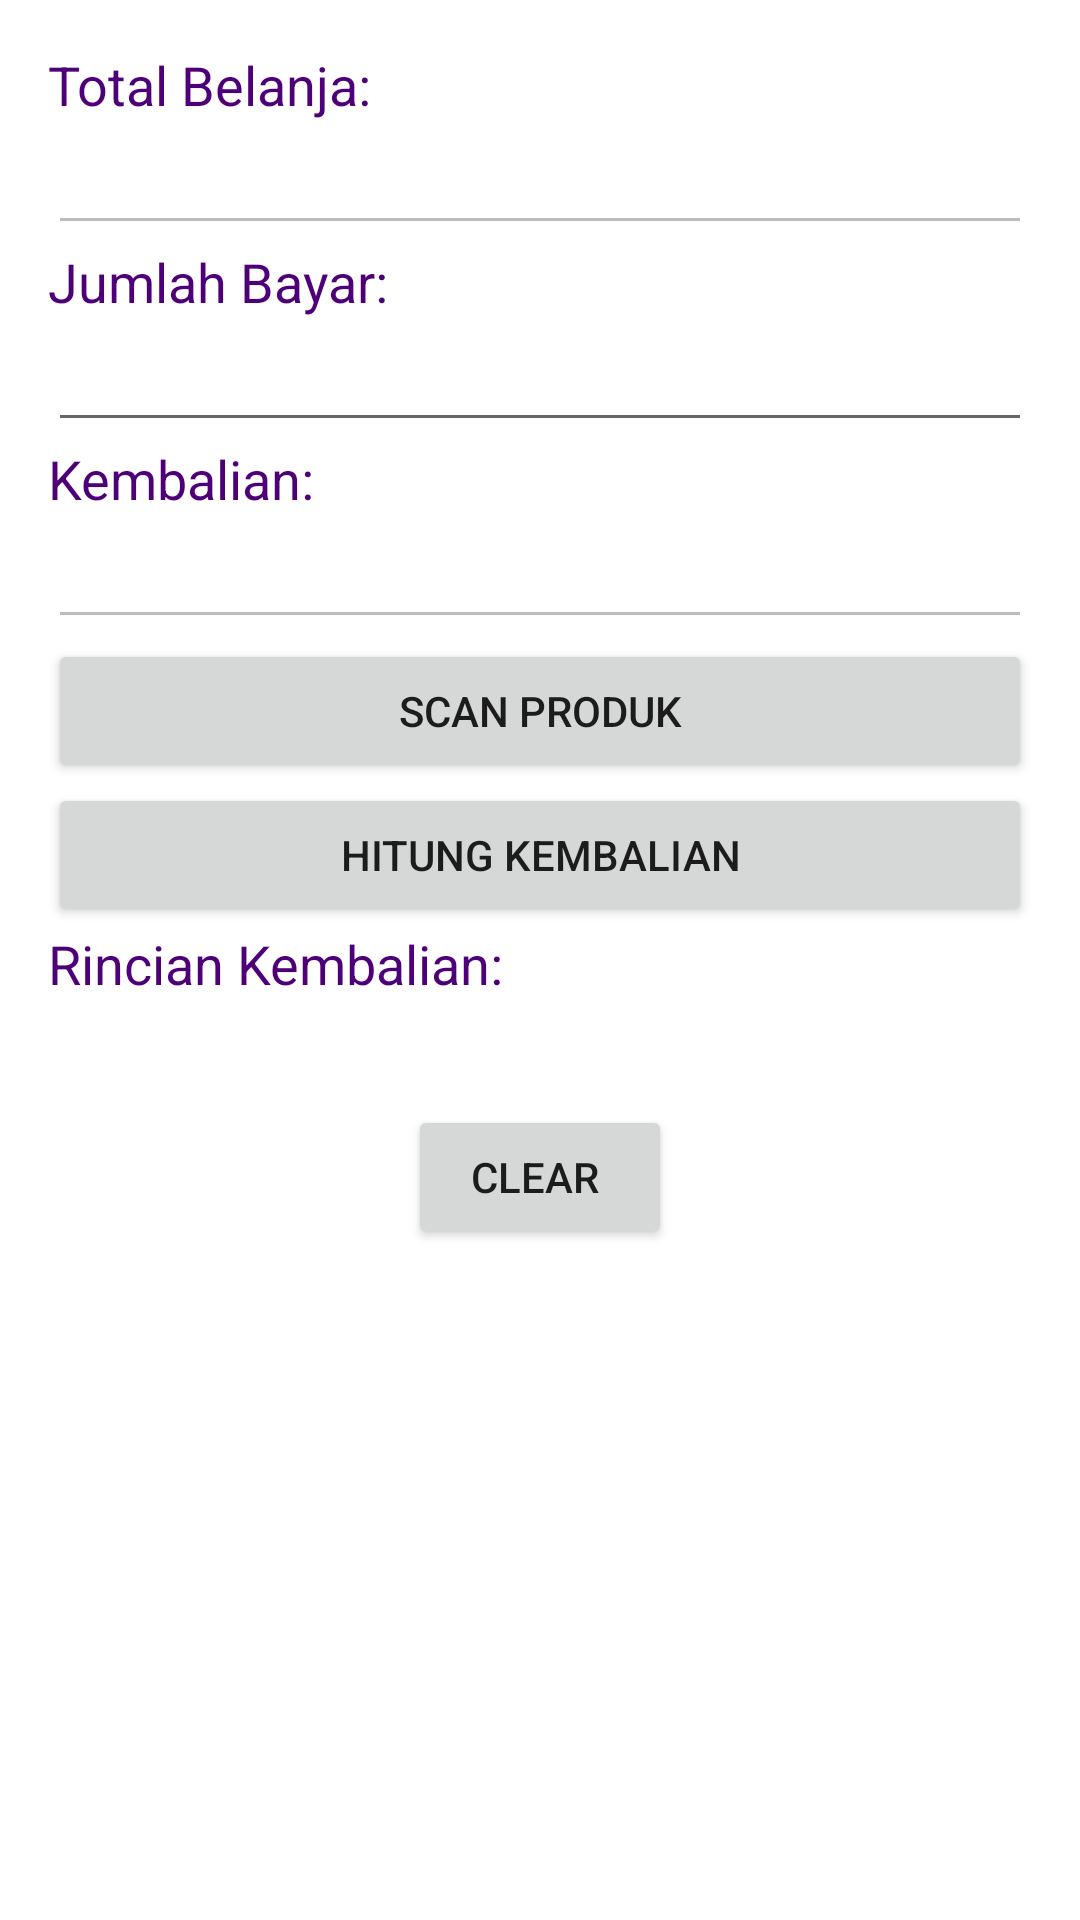

This screen was rendered from an Android layout file. Write that file and the resources it references.
<!-- AndroidManifest.xml: application theme Theme.Aplicashier -->
<!-- res/layout/fragment_cashier.xml -->
<?xml version="1.0" encoding="utf-8"?>
<LinearLayout xmlns:android="http://schemas.android.com/apk/res/android"
    xmlns:tools="http://schemas.android.com/tools"
    android:layout_width="match_parent"
    android:layout_height="match_parent"
    android:orientation="vertical"
    android:padding="16dp"
    tools:context=".CashierFragment">

    <TextView
        android:layout_width="wrap_content"
        android:layout_height="wrap_content"
        android:text="Total Belanja:"
        android:textSize="18sp"
        android:textColor="@color/main_color"/>

    <EditText
        android:id="@+id/totalBelanjaEditText"
        android:layout_width="match_parent"
        android:layout_height="wrap_content"
        android:inputType="number"
        android:enabled="false"
        android:focusable="false" />

    <TextView
        android:layout_width="wrap_content"
        android:layout_height="wrap_content"
        android:text="Jumlah Bayar:"
        android:textSize="18sp"
        android:textColor="@color/main_color"/>

    <EditText
        android:id="@+id/jumlahBayarEditText"
        android:layout_width="match_parent"
        android:layout_height="wrap_content"
        android:inputType="number" />

    <TextView
        android:layout_width="wrap_content"
        android:layout_height="wrap_content"
        android:text="Kembalian:"
        android:textSize="18sp"
        android:textColor="@color/main_color"/>

    <EditText
        android:id="@+id/kembalianEditText"
        android:layout_width="match_parent"
        android:layout_height="wrap_content"
        android:inputType="number"
        android:enabled="false"
        android:focusable="false" />

    <Button
        android:id="@+id/scanButton"
        android:layout_width="match_parent"
        android:layout_height="wrap_content"
        android:text="Scan Produk" />

    <Button
        android:id="@+id/hitungButton"
        android:layout_width="match_parent"
        android:layout_height="wrap_content"
        android:text="Hitung Kembalian" />

    <TextView
        android:layout_width="wrap_content"
        android:layout_height="wrap_content"
        android:text="Rincian Kembalian:"
        android:textSize="18sp"
        android:textColor="@color/main_color"/>

    <TextView
        android:id="@+id/kembalianDetailTextView"
        android:layout_width="match_parent"
        android:layout_height="wrap_content"
        android:textColor="@color/main_color"/>

    <Button
        android:id="@+id/buttonListProduk"
        android:layout_width="wrap_content"
        android:layout_height="wrap_content"
        android:text="Clear "
        android:layout_gravity="center_horizontal"
        android:layout_marginTop="16dp"/>

</LinearLayout>
<!-- resources referenced by this layout -->
<resources>
  <color name="main_color">#4e0078</color>
  <style name="Theme.Aplicashier" parent="Theme.MaterialComponents.DayNight.DarkActionBar">
          
          <item name="colorPrimary">@color/purple_500</item>
          <item name="colorPrimaryVariant">@color/purple_700</item>
          <item name="colorOnPrimary">@color/white</item>
          
          <item name="colorSecondary">@color/teal_200</item>
          <item name="colorSecondaryVariant">@color/teal_700</item>
          <item name="colorOnSecondary">@color/black</item>
          
          <item name="android:statusBarColor">?attr/colorPrimaryVariant</item>
          
      </style>
  <color name="purple_500">#FF6200EE</color>
  <color name="purple_700">#FF3700B3</color>
  <color name="white">#FFFFFFFF</color>
  <color name="teal_200">#FF03DAC5</color>
  <color name="teal_700">#FF018786</color>
  <color name="black">#FF000000</color>
</resources>
